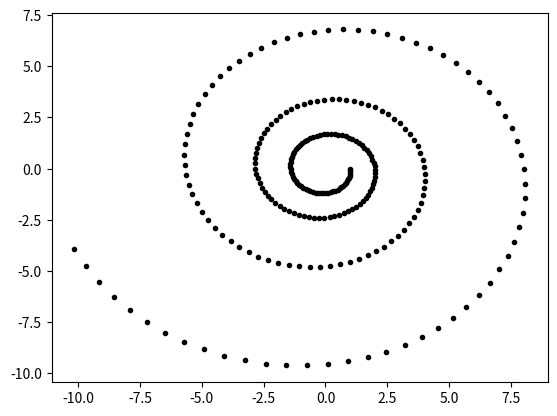

The matplotlib source for this figure:
# By submitting this assignment, I agree to the following:
#  "Aggies do not lie, cheat, or steal, or tolerate those who do"
#  "I have not given or received any unauthorized aid on this assignment"
#
# [redacted]
# [redacted]
# Assignment:  12b Program 3
# Date:        12 11 2020

import numpy as np
from matplotlib import pyplot as plt

array_m = np.array([[1.00583, -0.087256], [0.087156, 1.00583]])
array_v = np.array([[1, 0]])

plt.plot(*array_v[0], '.k')
for _ in range(250):
    array_v = array_v @ array_m
    plt.plot(*array_v[0], '.k')

plt.show()

